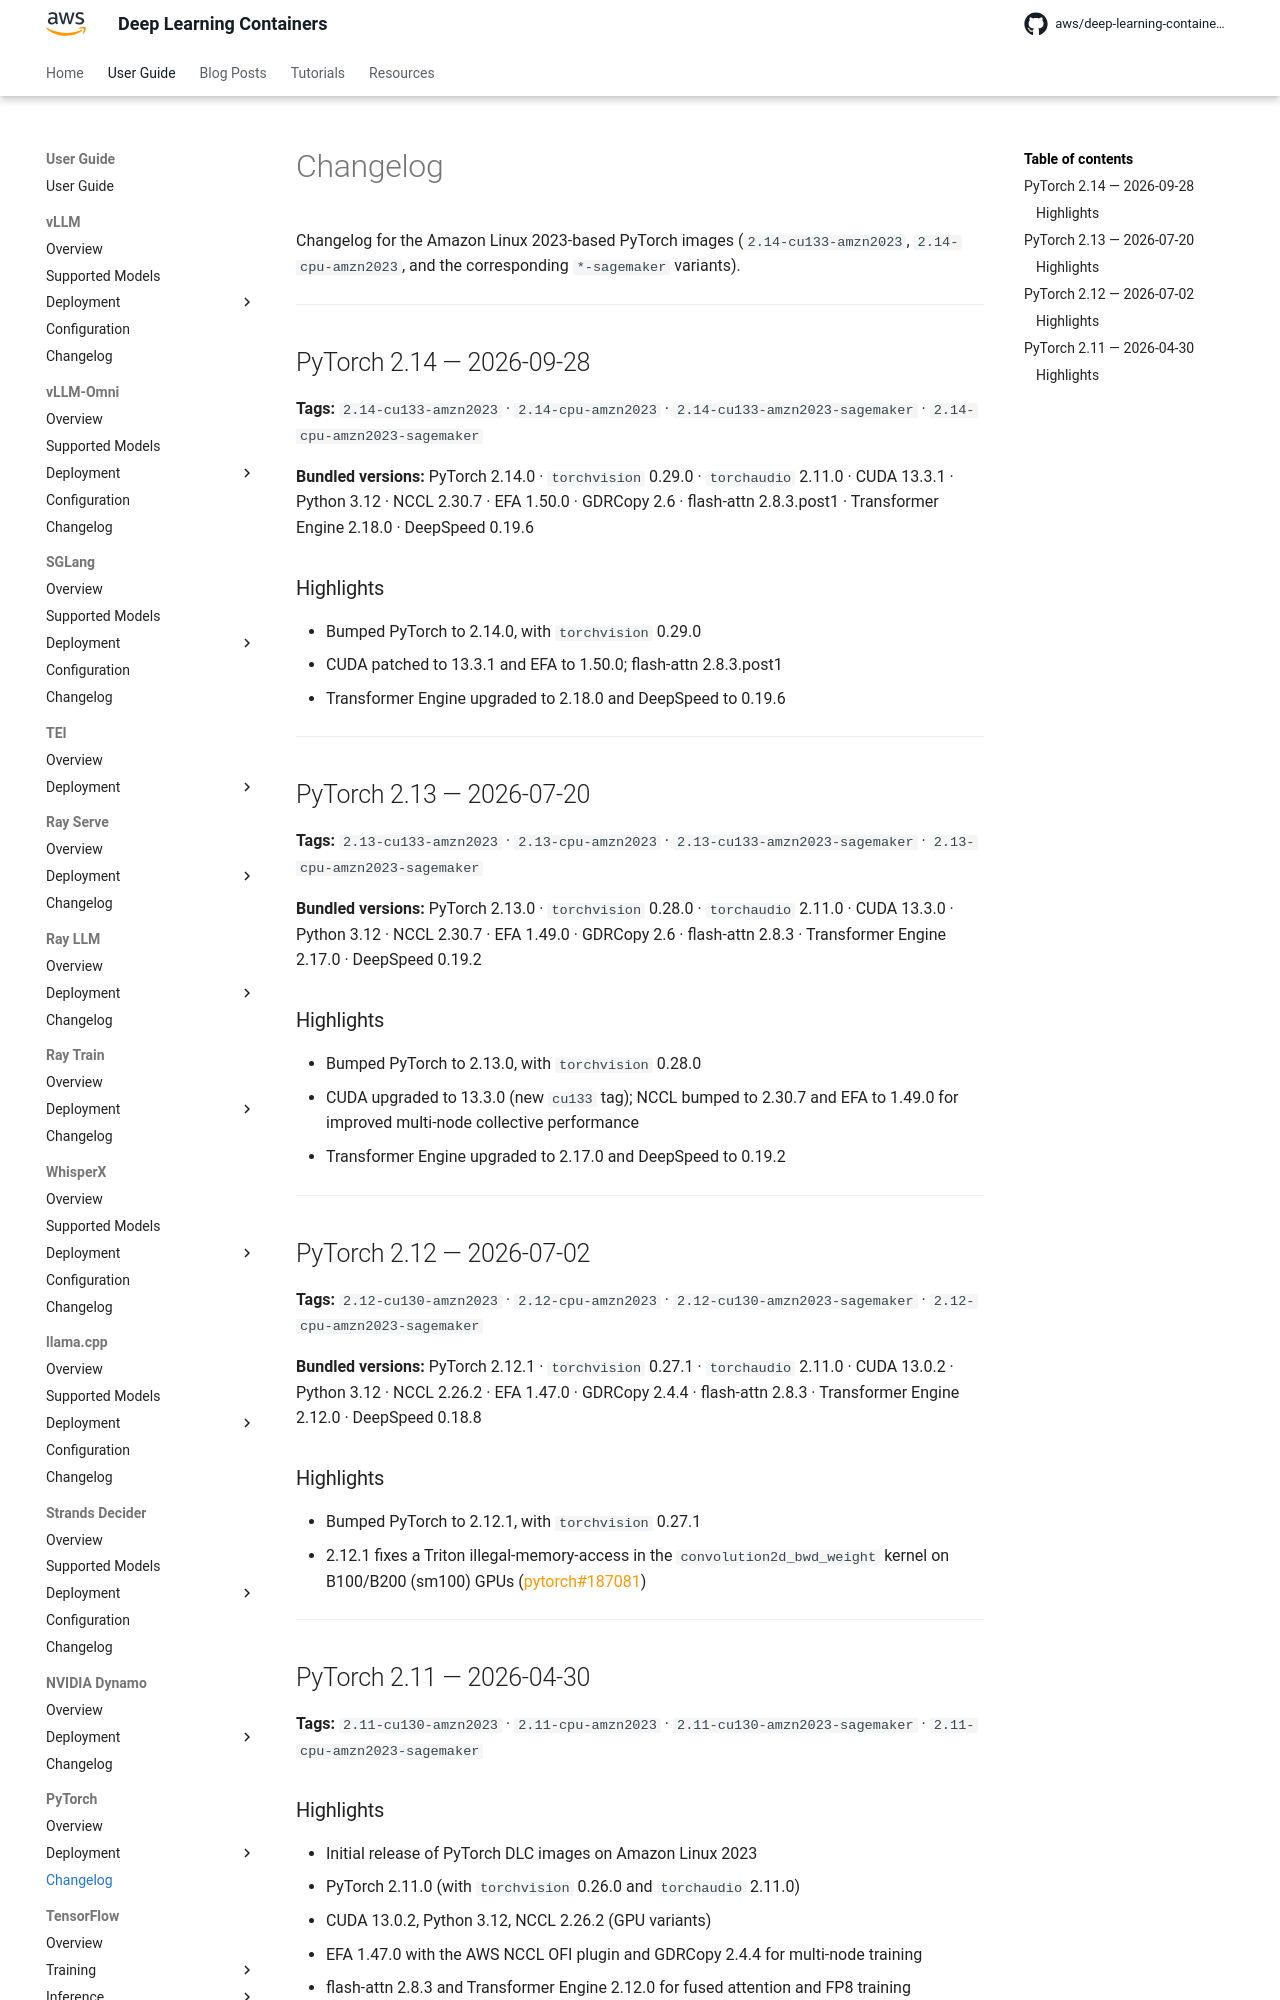

repository: aws/deep-learning-containers · page: pytorch/changelog/index.html · generator: mkdocs

# Changelog

Changelog for the Amazon Linux 2023-based PyTorch images (`2.14-cu133-amzn2023`, `2.14-cpu-amzn2023`, and the corresponding `*-sagemaker` variants).

* * *

## PyTorch 2.14 — 2026-09-28

**Tags:** `2.14-cu133-amzn2023` · `2.14-cpu-amzn2023` · `2.14-cu133-amzn2023-sagemaker` · `2.14-cpu-amzn2023-sagemaker`

**Bundled versions:** PyTorch 2.14.0 · `torchvision` 0.29.0 · `torchaudio` 2.11.0 · CUDA 13.3.1 · Python 3.12 · NCCL 2.30.7 · EFA 1.50.0 · GDRCopy 2.6
· flash-attn 2.8.3.post1 · Transformer Engine 2.18.0 · DeepSpeed 0.19.6

### Highlights

- Bumped PyTorch to 2.14.0, with `torchvision` 0.29.0
- CUDA patched to 13.3.1 and EFA to 1.50.0; flash-attn 2.8.3.post1
- Transformer Engine upgraded to 2.18.0 and DeepSpeed to 0.19.6

* * *

## PyTorch 2.13 — 2026-07-20

**Tags:** `2.13-cu133-amzn2023` · `2.13-cpu-amzn2023` · `2.13-cu133-amzn2023-sagemaker` · `2.13-cpu-amzn2023-sagemaker`

**Bundled versions:** PyTorch 2.13.0 · `torchvision` 0.28.0 · `torchaudio` 2.11.0 · CUDA 13.3.0 · Python 3.12 · NCCL 2.30.7 · EFA 1.49.0 · GDRCopy 2.6
· flash-attn 2.8.3 · Transformer Engine 2.17.0 · DeepSpeed 0.19.2

### Highlights

- Bumped PyTorch to 2.13.0, with `torchvision` 0.28.0
- CUDA upgraded to 13.3.0 (new `cu133` tag); NCCL bumped to 2.30.7 and EFA to 1.49.0 for improved multi-node collective performance
- Transformer Engine upgraded to 2.17.0 and DeepSpeed to 0.19.2

* * *

## PyTorch 2.12 — 2026-07-02

**Tags:** `2.12-cu130-amzn2023` · `2.12-cpu-amzn2023` · `2.12-cu130-amzn2023-sagemaker` · `2.12-cpu-amzn2023-sagemaker`

**Bundled versions:** PyTorch 2.12.1 · `torchvision` 0.27.1 · `torchaudio` 2.11.0 · CUDA 13.0.2 · Python 3.12 · NCCL 2.26.2 · EFA 1.47.0 · GDRCopy
2.4.4 · flash-attn 2.8.3 · Transformer Engine 2.12.0 · DeepSpeed 0.18.8

### Highlights

- Bumped PyTorch to 2.12.1, with `torchvision` 0.27.1
- 2.12.1 fixes a Triton illegal-memory-access in the `convolution2d_bwd_weight` kernel on B100/B200 (sm100) GPUs
  ([pytorch#187081](https://github.com/pytorch/pytorch/issues/187081))

* * *

## PyTorch 2.11 — 2026-04-30

**Tags:** `2.11-cu130-amzn2023` · `2.11-cpu-amzn2023` · `2.11-cu130-amzn2023-sagemaker` · `2.11-cpu-amzn2023-sagemaker`
